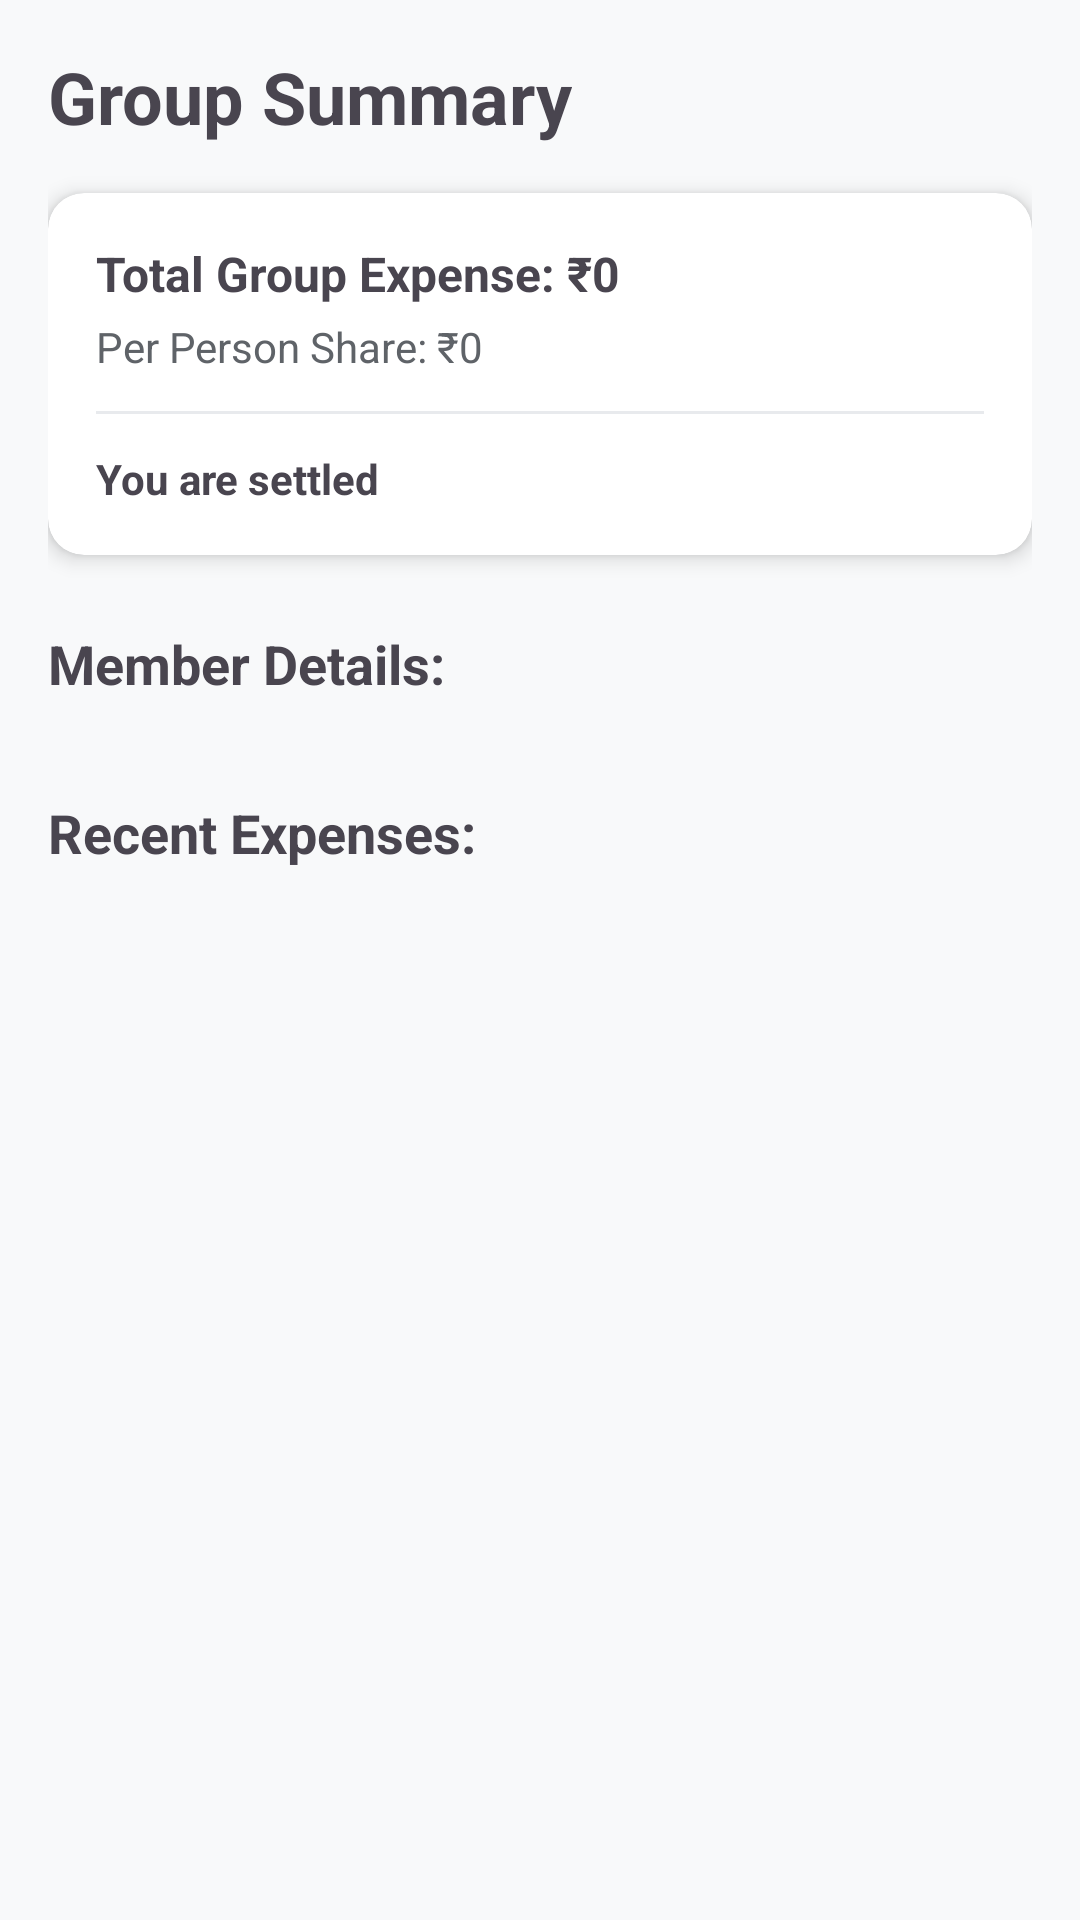

Produce the Android XML layout that renders to this screen, including the resource entries it uses.
<!-- AndroidManifest.xml: application theme Theme.Upidemo -->
<!-- res/layout/activity_ledger.xml -->
<?xml version="1.0" encoding="utf-8"?>
<androidx.core.widget.NestedScrollView xmlns:android="http://schemas.android.com/apk/res/android"
    android:layout_width="match_parent"
    android:layout_height="match_parent">

    <LinearLayout
        android:layout_width="match_parent"
        android:layout_height="wrap_content"
        android:orientation="vertical"
        android:padding="16dp">

        <TextView
            android:id="@+id/ledgerTitle"
            android:layout_width="wrap_content"
            android:layout_height="wrap_content"
            android:text="Group Summary"
            android:textSize="24sp"
            android:textStyle="bold" />

        <androidx.cardview.widget.CardView
            android:layout_width="match_parent"
            android:layout_height="wrap_content"
            android:layout_marginTop="16dp"
            app:cardElevation="4dp"
            app:cardCornerRadius="12dp"
            xmlns:app="http://schemas.android.com/apk/res-auto">

            <LinearLayout
                android:layout_width="match_parent"
                android:layout_height="wrap_content"
                android:orientation="vertical"
                android:padding="16dp">

                <TextView
                    android:id="@+id/totalExpenseText"
                    android:layout_width="wrap_content"
                    android:layout_height="wrap_content"
                    android:text="Total Group Expense: ₹0"
                    android:textSize="16sp"
                    android:textStyle="bold" />

                <TextView
                    android:id="@+id/perPersonShareText"
                    android:layout_width="wrap_content"
                    android:layout_height="wrap_content"
                    android:layout_marginTop="4dp"
                    android:text="Per Person Share: ₹0"
                    android:textColor="#5F6368" />

                <View
                    android:layout_width="match_parent"
                    android:layout_height="1dp"
                    android:layout_marginVertical="12dp"
                    android:background="#E8EAED" />

                <TextView
                    android:id="@+id/myStatusText"
                    android:layout_width="wrap_content"
                    android:layout_height="wrap_content"
                    android:text="You are settled"
                    android:textStyle="bold" />

                <Button
                    android:id="@+id/settleBtn"
                    style="@style/Widget.Material3.Button.TonalButton"
                    android:layout_width="wrap_content"
                    android:layout_height="wrap_content"
                    android:layout_marginTop="8dp"
                    android:text="Settle Now"
                    android:visibility="gone" />
            </LinearLayout>
        </androidx.cardview.widget.CardView>

        <TextView
            android:layout_width="wrap_content"
            android:layout_height="wrap_content"
            android:layout_marginTop="24dp"
            android:text="Member Details:"
            android:textSize="18sp"
            android:textStyle="bold" />

        <androidx.recyclerview.widget.RecyclerView
            android:id="@+id/memberDetailsRv"
            android:layout_width="match_parent"
            android:layout_height="wrap_content"
            android:layout_marginTop="8dp"
            android:nestedScrollingEnabled="false" />

        <TextView
            android:layout_width="wrap_content"
            android:layout_height="wrap_content"
            android:layout_marginTop="24dp"
            android:text="Recent Expenses:"
            android:textSize="18sp"
            android:textStyle="bold" />

        <androidx.recyclerview.widget.RecyclerView
            android:id="@+id/expensesRv"
            android:layout_width="match_parent"
            android:layout_height="wrap_content"
            android:layout_marginTop="8dp"
            android:nestedScrollingEnabled="false" />

    </LinearLayout>
</androidx.core.widget.NestedScrollView>
<!-- resources referenced by this layout -->
<resources>
  <style name="Theme.Upidemo" parent="Base.Theme.Upidemo" />
  <style name="Base.Theme.Upidemo" parent="Theme.Material3.DayNight.NoActionBar">
          
          <item name="colorPrimary">@color/primary</item>
          <item name="colorSecondary">@color/secondary</item>
          <item name="android:windowBackground">@color/background</item>
  
          
          <item name="android:textColorPrimary">@color/text_primary</item>
          <item name="android:textColorSecondary">@color/text_secondary</item>
  
          
          <item name="colorSurface">@color/surface</item>
          <item name="colorError">@color/error</item>
  
          
          <item name="materialButtonStyle">@style/Widget.App.Button</item>
  
          
          <item name="materialCardViewStyle">@style/Widget.App.CardView</item>
  
          
          <item name="textInputStyle">@style/Widget.App.TextInputLayout</item>
      </style>
  <color name="primary">#1A73E8</color>
  <color name="secondary">#00C853</color>
  <color name="background">#F8F9FA</color>
  <color name="text_primary">#202124</color>
  <color name="text_secondary">#5F6368</color>
  <color name="surface">#FFFFFF</color>
  <color name="error">#D93025</color>
  <style name="Widget.App.Button" parent="Widget.Material3.Button">
          <item name="android:insetTop">0dp</item>
          <item name="android:insetBottom">0dp</item>
          <item name="shapeAppearance">@style/ShapeAppearance.App.SmallComponent</item>
      </style>
  <style name="Widget.App.CardView" parent="Widget.Material3.CardView.Elevated">
          <item name="cardCornerRadius">12dp</item>
          <item name="cardElevation">2dp</item>
          <item name="android:layout_margin">8dp</item>
      </style>
  <style name="Widget.App.TextInputLayout" parent="Widget.Material3.TextInputLayout.OutlinedBox">
          <item name="boxCornerRadiusTopStart">8dp</item>
          <item name="boxCornerRadiusTopEnd">8dp</item>
          <item name="boxCornerRadiusBottomStart">8dp</item>
          <item name="boxCornerRadiusBottomEnd">8dp</item>
          <item name="boxStrokeColor">@color/primary</item>
      </style>
  <style name="ShapeAppearance.App.SmallComponent" parent="ShapeAppearance.Material3.SmallComponent">
          <item name="cornerSize">8dp</item>
      </style>
</resources>
